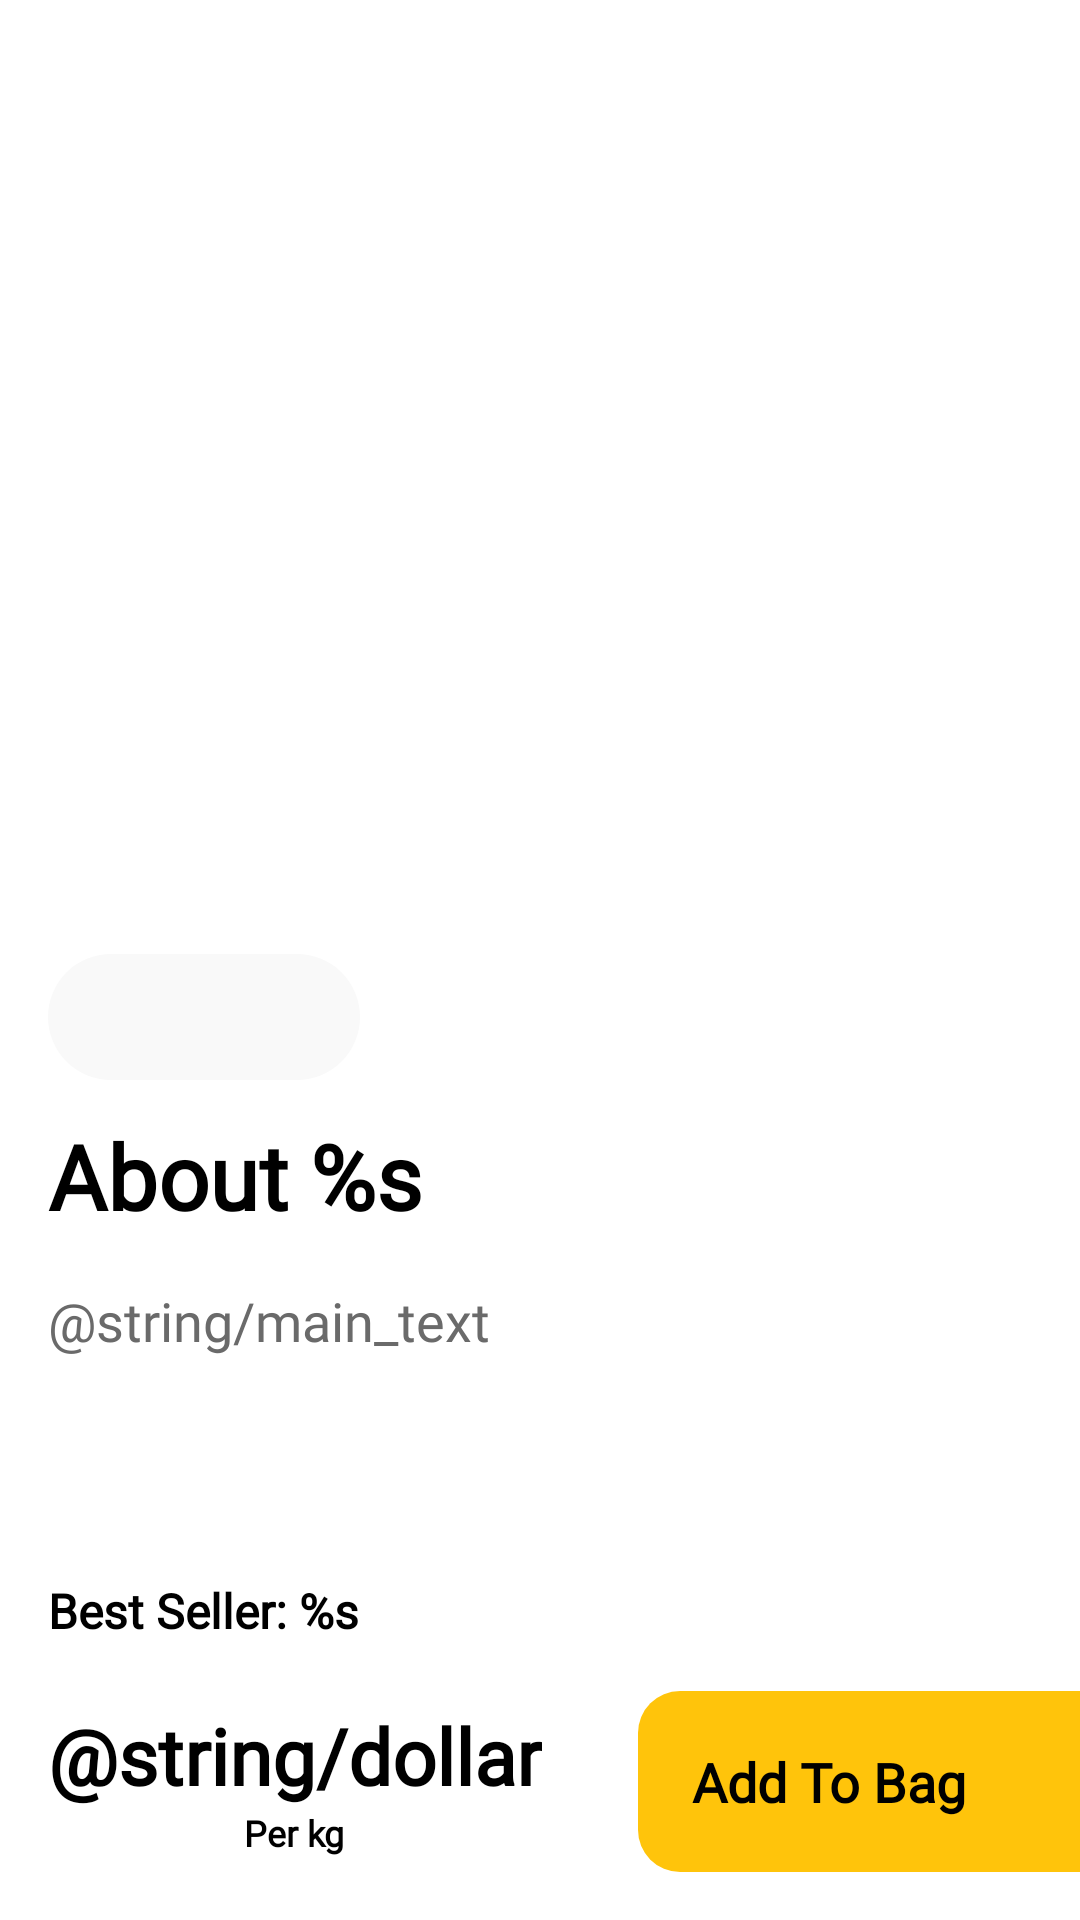

The Android layout XML behind this screen, and the referenced resources:
<!-- AndroidManifest.xml: application theme Theme.AppCompat.NoActionBar -->
<!-- res/layout/activity_main.xml -->
<?xml version="1.0" encoding="utf-8"?>
<androidx.coordinatorlayout.widget.CoordinatorLayout xmlns:android="http://schemas.android.com/apk/res/android"
    xmlns:app="http://schemas.android.com/apk/res-auto"
    xmlns:tools="http://schemas.android.com/tools"
    android:layout_width="match_parent"
    android:layout_height="match_parent"
    android:background="@color/colorWhite"
    android:fitsSystemWindows="true">

    <com.google.android.material.appbar.AppBarLayout
        android:layout_width="match_parent"
        android:layout_height="@dimen/dp_420"
        android:background="@color/colorWhite"
        android:fitsSystemWindows="true">

        <com.google.android.material.appbar.CollapsingToolbarLayout
            android:layout_width="match_parent"
            android:layout_height="match_parent"
            android:fitsSystemWindows="true"
            app:contentScrim="@color/colorWhite"
            app:layout_scrollFlags="scroll|exitUntilCollapsed|snap">

            <ImageView
                android:id="@+id/vIvOrange"
                android:layout_width="match_parent"
                android:layout_height="match_parent"
                android:fitsSystemWindows="true"
                android:scaleType="centerCrop"
                android:src="@drawable/pic_orange"
                app:layout_collapseMode="parallax" />

            <LinearLayout
                android:layout_width="match_parent"
                android:layout_height="wrap_content"
                android:layout_margin="@dimen/dp_16"
                android:orientation="horizontal">

                <LinearLayout
                    android:id="@+id/vLnBack"
                    android:layout_width="wrap_content"
                    android:layout_height="wrap_content"
                    android:background="@drawable/bg_white_rec_round_14"
                    android:gravity="center">

                    <ImageView
                        android:id="@+id/vIvBackArrow"
                        android:layout_width="wrap_content"
                        android:layout_height="wrap_content"
                        android:paddingEnd="@dimen/dp_2"
                        tools:ignore="RtlSymmetry"
                        tools:src="@drawable/ic_back_arrow" />

                </LinearLayout>

                <View
                    android:layout_width="0dp"
                    android:layout_height="wrap_content"
                    android:layout_weight="1" />

                <LinearLayout
                    android:layout_width="wrap_content"
                    android:layout_height="wrap_content"
                    android:background="@drawable/bg_white_oval_round_14"
                    android:gravity="center">

                    <ImageView
                        android:id="@+id/vIvHeart"
                        android:layout_width="wrap_content"
                        android:layout_height="wrap_content"
                        android:paddingTop="@dimen/dp_2"
                        tools:src="@drawable/ic_heart" />

                </LinearLayout>

            </LinearLayout>

            <ImageView
                android:layout_width="match_parent"
                android:layout_height="@dimen/dp_80"
                android:layout_gravity="bottom"
                android:src="@drawable/bg_white_rec_round_40" />

            <FrameLayout
                android:layout_width="wrap_content"
                android:layout_height="wrap_content"
                android:layout_gravity="bottom"
                android:layout_marginStart="@dimen/dp_16"
                android:layout_marginBottom="@dimen/dp_60"
                android:background="@drawable/bg_white_rec_round_32">

                <ImageView
                    android:id="@+id/vIvUserOne"
                    android:layout_width="wrap_content"
                    android:layout_height="wrap_content"
                    android:layout_gravity="start|center"
                    android:layout_marginStart="@dimen/dp_32"
                    tools:src="@drawable/ic_user" />

                <ImageView
                    android:id="@+id/vIvUserTwo"
                    android:layout_width="wrap_content"
                    android:layout_height="wrap_content"
                    android:layout_gravity="start|center"
                    android:layout_marginStart="@dimen/dp_20"
                    tools:src="@drawable/ic_user" />

                <ImageView
                    android:id="@+id/vIvUserThree"
                    android:layout_width="wrap_content"
                    android:layout_height="wrap_content"
                    android:layout_gravity="start|center"
                    android:layout_marginStart="@dimen/dp_8"
                    tools:src="@drawable/ic_user" />

                <TextView
                    android:id="@+id/vTvRateMark"
                    style="@style/Button.Rate"
                    android:layout_width="wrap_content"
                    android:layout_height="wrap_content"
                    android:layout_gravity="end|center"
                    android:layout_marginEnd="@dimen/dp_22"
                    tools:text="@string/rate_mark" />

                <ImageView
                    android:id="@+id/vIvStar"
                    android:layout_width="wrap_content"
                    android:layout_height="wrap_content"
                    android:layout_gravity="end|center"
                    android:layout_marginEnd="@dimen/dp_8"
                    tools:src="@drawable/ic_star" />

            </FrameLayout>

            <androidx.appcompat.widget.Toolbar
                android:layout_width="match_parent"
                android:layout_height="?attr/actionBarSize"
                android:layout_gravity="bottom">

                <TextView
                    android:id="@+id/vTvProductName"
                    style="@style/TextView.ItemTitle"
                    android:layout_width="wrap_content"
                    android:layout_height="wrap_content"
                    android:layout_marginStart="@dimen/dp_16"
                    android:text="@string/about_orange" />

            </androidx.appcompat.widget.Toolbar>

        </com.google.android.material.appbar.CollapsingToolbarLayout>

    </com.google.android.material.appbar.AppBarLayout>

    <androidx.core.widget.NestedScrollView
        android:layout_width="match_parent"
        android:layout_height="wrap_content"
        android:overScrollMode="never"
        android:paddingBottom="?attr/actionBarSize"
        app:layout_behavior="@string/appbar_scrolling_view_behavior">

        <LinearLayout
            android:layout_width="match_parent"
            android:layout_height="match_parent"
            android:orientation="vertical"
            android:paddingBottom="?attr/actionBarSize">

            <TextView
                android:id="@+id/vTvProductInfo"
                style="@style/TextView.Description"
                android:layout_width="match_parent"
                android:layout_height="wrap_content"
                android:background="@color/colorWhite"
                android:lineSpacingExtra="@dimen/sp_6"
                android:paddingTop="@dimen/dp_8"
                android:paddingBottom="@dimen/dp_8"
                android:paddingEnd="@dimen/dp_16"
                android:paddingStart="@dimen/dp_16"
                android:text="@string/main_text" />

        </LinearLayout>

    </androidx.core.widget.NestedScrollView>

    <LinearLayout
        android:layout_width="match_parent"
        android:layout_height="wrap_content"
        android:layout_gravity="bottom"
        android:background="@color/colorWhite"
        android:orientation="vertical">

        <LinearLayout
            android:layout_width="wrap_content"
            android:layout_height="wrap_content"
            android:layout_marginStart="@dimen/dp_16"
            android:layout_marginTop="@dimen/dp_8"
            android:orientation="horizontal">

            <TextView
                android:id="@+id/vTvBestSeller"
                style="@style/TextView.BestSeller"
                android:layout_width="wrap_content"
                android:layout_height="wrap_content"
                android:text="@string/best_seller" />

            <TextView
                android:id="@+id/vTvBestSellerName"
                style="@style/TextView.BestSellerName"
                android:layout_width="wrap_content"
                android:layout_height="wrap_content"
                android:paddingStart="@dimen/dp_8"
                tools:ignore="RtlSymmetry" />

        </LinearLayout>

        <LinearLayout
            android:layout_width="wrap_content"
            android:layout_height="wrap_content"
            android:orientation="horizontal">

            <LinearLayout
                android:layout_width="wrap_content"
                android:layout_height="wrap_content"
                android:layout_margin="@dimen/dp_16"
                android:orientation="vertical">

                <LinearLayout
                    android:layout_width="wrap_content"
                    android:layout_height="wrap_content"
                    android:layout_marginTop="@dimen/dp_4"
                    android:orientation="horizontal">

                    <TextView
                        android:id="@+id/vTvDollar"
                        style="@style/TextView.Price"
                        android:layout_width="wrap_content"
                        android:layout_height="wrap_content"
                        android:text="@string/dollar" />

                    <TextView
                        android:id="@+id/vTvPrice"
                        style="@style/TextView.Price"
                        android:layout_width="wrap_content"
                        android:layout_height="wrap_content"
                        tools:text="@string/price" />

                </LinearLayout>

                <TextView
                    android:id="@+id/vTvPerKg"
                    style="@style/TextView.PerKg"
                    android:layout_width="wrap_content"
                    android:layout_height="wrap_content"
                    android:layout_gravity="center"
                    android:text="@string/per_kg" />

            </LinearLayout>

            <View
                android:layout_width="0dp"
                android:layout_height="0dp"
                android:layout_weight="1" />

            <LinearLayout
                android:layout_width="wrap_content"
                android:layout_height="wrap_content"
                android:layout_margin="@dimen/dp_16"
                android:background="@drawable/bg_yellow_rec_round_14"
                android:orientation="horizontal">

                <TextView
                    android:id="@+id/vTvAddToBag"
                    style="@style/Button.Add"
                    android:layout_width="wrap_content"
                    android:layout_height="wrap_content"
                    android:layout_gravity="center"
                    android:padding="@dimen/dp_18"
                    android:text="@string/add_to_bag" />

                <ImageView
                    android:id="@+id/vIvBag"
                    android:layout_width="wrap_content"
                    android:layout_height="wrap_content"
                    android:layout_gravity="center"
                    tools:src="@drawable/ic_bag" />

            </LinearLayout>

        </LinearLayout>

    </LinearLayout>

</androidx.coordinatorlayout.widget.CoordinatorLayout>
<!-- resources referenced by this layout -->
<resources>
  <color name="colorWhite">#FFFFFF</color>
  <dimen name="dp_16">16dp</dimen>
  <dimen name="dp_18">18dp</dimen>
  <dimen name="dp_2">2dp</dimen>
  <dimen name="dp_20">20dp</dimen>
  <dimen name="dp_22">22dp</dimen>
  <dimen name="dp_32">32dp</dimen>
  <dimen name="dp_4">4dp</dimen>
  <dimen name="dp_420">420dp</dimen>
  <dimen name="dp_60">60dp</dimen>
  <dimen name="dp_8">8dp</dimen>
  <dimen name="dp_80">80dp</dimen>
  <dimen name="sp_6">6sp</dimen>
  <!-- drawable bg_white_rec_round_14 (drawable) -->
  <?xml version="1.0" encoding="utf-8"?>
  <selector xmlns:android="http://schemas.android.com/apk/res/android">
  
      <item android:drawable="@drawable/bg_white_rec_round_14_pressed" android:state_pressed="true">
  
      </item>
  
      <item android:drawable="@drawable/bg_white_rec_round_14_default">
  
      </item>
  
  </selector>
  <!-- drawable bg_white_rec_round_32 (drawable) -->
  <?xml version="1.0" encoding="utf-8"?>
  <selector xmlns:android="http://schemas.android.com/apk/res/android">
  
      <item android:drawable="@drawable/bg_white_rec_round_32_pressed" android:state_pressed="true">
  
      </item>
  
      <item android:drawable="@drawable/bg_white_rec_round_32_default">
  
      </item>
  
  </selector>
  <string name="about_orange">About %s</string>
  <string name="add_to_bag">Add To Bag</string>
  <string name="best_seller">Best Seller: %s</string>
  <string name="per_kg">Per kg</string>
  <string name="price">$%s</string>
  <string name="rate_mark">%s</string>
  <style name="Button.Add">
          <item name="android:textStyle">bold</item>
          <item name="android:textSize">18sp</item>
          <item name="android:textColor">@color/black</item>
          <item name="fontFamily">@font/ptsans</item>
      </style>
  <style name="Button.Rate">
          <item name="android:textStyle">bold</item>
          <item name="android:textSize">16sp</item>
          <item name="android:textColor">@color/black</item>
          <item name="fontFamily">@font/ptsans</item>
      </style>
  <style name="TextView.BestSeller">
          <item name="android:textStyle">bold</item>
          <item name="android:textSize">16sp</item>
          <item name="android:textColor">@color/black</item>
          <item name="android:fontFamily">@font/ptsans</item>
      </style>
  <style name="TextView.BestSellerName">
          <item name="android:textStyle">normal</item>
          <item name="android:textSize">16sp</item>
          <item name="android:textColor">@color/colorGray</item>
          <item name="android:fontFamily">@font/ptsans</item>
      </style>
  <style name="TextView.Description">
          <item name="android:textStyle">normal</item>
          <item name="android:textSize">18sp</item>
          <item name="android:textColor">@color/colorGray</item>
          <item name="android:fontFamily">@font/ptsans</item>
      </style>
  <style name="TextView.ItemTitle">
          <item name="android:textStyle">bold</item>
          <item name="android:textSize">30sp</item>
          <item name="android:textColor">@color/black</item>
          <item name="android:fontFamily">@font/ptsans</item>
      </style>
  <style name="TextView.PerKg">
          <item name="android:textStyle">bold</item>
          <item name="android:textSize">12sp</item>
          <item name="android:textColor">@color/black</item>
          <item name="fontFamily">@font/ptsans</item>
      </style>
  <style name="TextView.Price">
          <item name="android:textStyle">bold</item>
          <item name="android:textSize">26sp</item>
          <item name="android:textColor">@color/black</item>
          <item name="fontFamily">@font/ptsans</item>
      </style>
  <color name="black">#FF000000</color>
  <color name="colorGray">#6A6A6A</color>
</resources>
